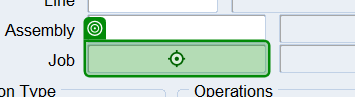
Workflow: Workflow

Step 1 [then]: type "[currentrow("Job").ToString + "[k(Enter)]"]" into the text 'JobList of Values' in window 'Oracle Applications - PROD' (jp2launcher.exe)

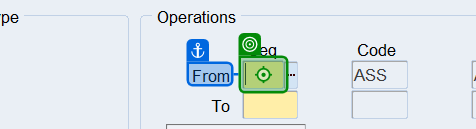
Step 2: type "["10" + "[k(Enter)]"]" into the text 'Operations: From Seq RequiredList of Values' in window 'Oracle Applications - PROD' (jp2launcher.exe)

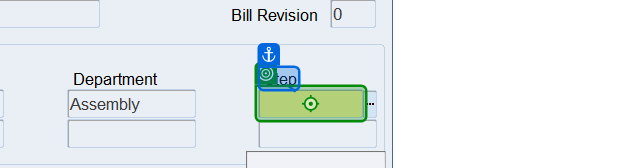
Step 3: type "["Queue" + "[k(Enter)]"]" into the text 'Operations: From Step RequiredList of Values' in window 'Oracle Applications - PROD' (jp2launcher.exe)

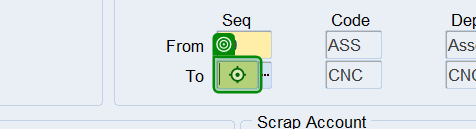
Step 4: type "[currentrow("To Seq").ToString]" into the text 'Operations: To Seq RequiredList of Values' in window 'Oracle Applications - PROD' (jp2launcher.exe)

Step 5: type "[currentrow("Step").ToString]" into the text 'Operations: To Step RequiredList of Values' in window 'Oracle Applications - PROD' (jp2launcher.exe) (no picture)

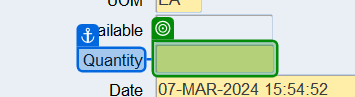
Step 6: get-text from the text 'Transaction: Quantity Required' in window 'Oracle Applications - PROD' (jp2launcher.exe)
